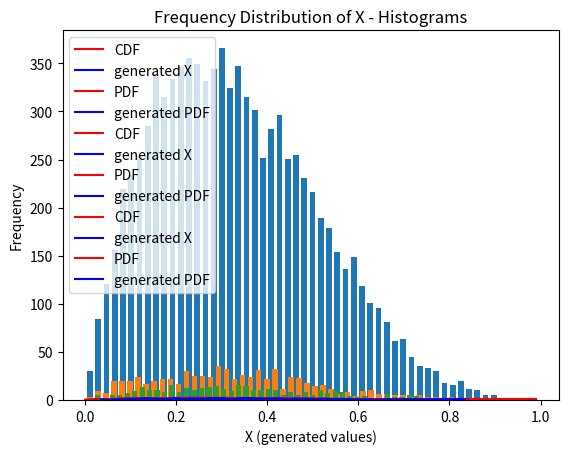

Here is the Python script that generated this plot:


import numpy as np
import matplotlib.pyplot as plt
import cmath 
import math 
from numpy import random


def fx(i):
  return 20*i*math.pow(1 - i, 3)

def plot_graph(numbers):
  x = np.arange(0, 1, 0.01)
  Fx = [10*i*i - 20*math.pow(i, 3) + 15*math.pow(i, 4) - 4*math.pow(i, 5) for i in x]
  plt.plot(x, Fx, color = 'red', label = "CDF")

  sorted_Y = np.sort(numbers)
  y_val = np.arange(len(sorted_Y))/float(len(sorted_Y) - 1)
  
  plt.title('Distribution Function of X plotted along with the CDF - Convergence Analysis')
  plt.ylabel('Probability - P(X <= x)')
  plt.xlabel('X (generated values)')
  plt.plot(sorted_Y, y_val, color = 'blue', label = "generated X")
  plt.legend(loc = "upper left")
  plt.show()

  x = np.arange(0, 1, 0.01)
  pdf = [fx(i) for i in x]
  plt.plot(x, pdf, color = 'red', label = "PDF")
  plt.title('Density function comparison')
  counts, bin_edges = np.histogram(numbers, bins = 50)

  max_len = 0
  for i in counts:
    max_len = max(max_len, i)
    
  counts = [i*2.109375/max_len for i in counts]
  plt.ylabel('f(X)')
  plt.xlabel('X (generated values)')
  plt.plot(bin_edges[1:], counts, color = 'blue', label = "generated PDF")
  plt.legend(loc = "upper left")
  plt.show()

  plt.title('Frequency Distribution of X - Histograms')
  hist, bins = np.histogram(numbers, bins = 50)
  w = 0.7 * (bins[1] - bins[0])
  center = (bins[:-1] + bins[1:]) / 2
  plt.bar(center, hist, align = 'center', width = w)
  plt.ylabel('Frequency')
  plt.xlabel('X (generated values)')
  plt.show()

def main(): 
  x = np.arange(0, 1, 0.001)
  f = [fx(i) for i in x]
  C = [max(f), 15, 30]
  
  """
  f(x) =  1  if x in [a, b]  or  0, otherwise
  F(x) = (x - a)/(b - a)

  Generate a random number U
  X = a + U*(b - a)

  Here, X    = 0 + U*(1 - 0) = U
        F(x) = x
  """

  for c in C:
    iter = 0
    numbers = list()
    sample_c = list()

    while iter <= 10000:
      limit = 1000
      X = np.random.uniform(size = limit)
      U = np.random.uniform(size = limit)
      
      idx = 0
      counter = 0
      for i in X:
        ui = U[idx]
        if(ui <= fx(i) / c):
          numbers.append(i)
        else:
          break

        idx += 1
        counter += 1

      iter += 1
      if(counter > 0):
        sample_c.append(counter)

    print("Actual c = {}\nSample c = {}".format(c, sum(sample_c)/len(sample_c)))
    print(len(numbers))
    plot_graph(numbers)
  
  

if __name__ == "__main__": 
    main() 
